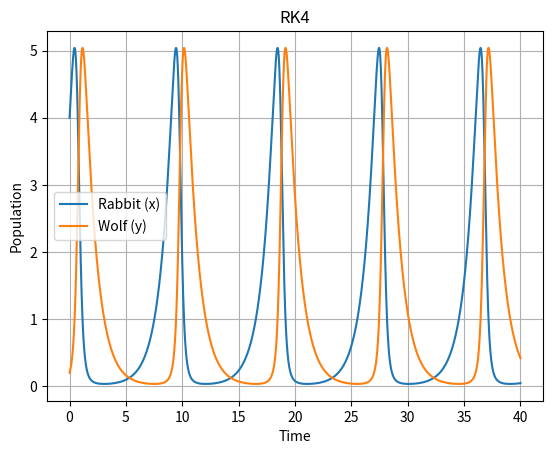

Source code (Python):
import matplotlib.pyplot as plt


def f_x(x,y):
    return x-x*y


def f_y(x,y):
    return x*y-y


def main():
    x = 4
    y = 0.2
    t = 0.0
    h = 0.01

    t_values = [t]
    x_values = [x]
    y_values = [y]


    while t < 40:
        k_1=f_x(x,y)
        l_1=f_y(x,y)

        k_2 = f_x(x+k_1*h/2,y+l_1*h/2)
        l_2 = f_y(x+k_1*h/2,y+l_1*h/2)

        k_3 = f_x(x+k_2*h/2,y+l_2*h/2)
        l_3 = f_y(x+k_2*h/2,y+l_2*h/2)

        k_4 = f_x(x+h*k_3,y+h*l_3)
        l_4 = f_y(x+h*k_3,y+h*l_3)

        x,y=(
            x+(h/6)*(k_1+2*k_2+2*k_3+k_4),
            y+(h/6)*(l_1+2*l_2+2*l_3+l_4)

        )
        t+=h
        t_values.append(t)
        x_values.append(x)
        y_values.append(y)



    plt.plot(t_values, x_values, label="Rabbit (x)")
    plt.plot(t_values, y_values, label="Wolf (y)")
    plt.xlabel("Time")
    plt.ylabel("Population")
    plt.title("RK4")
    plt.legend()
    plt.grid(True)
    plt.show()



if __name__ == "__main__":
    main()
